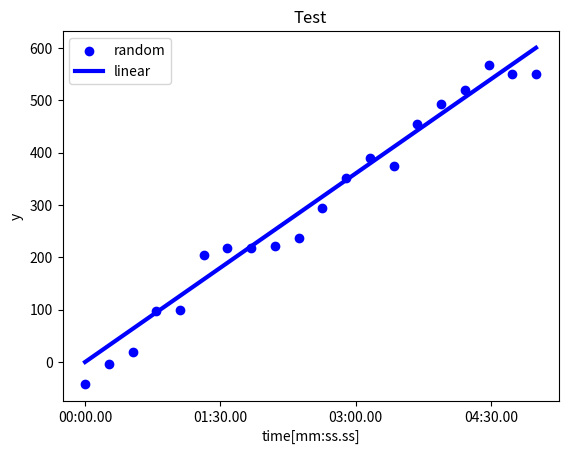

Recreate this plot in Python.
#!/usr/bin/python
#\file    xtics_time.py
#\brief   Showing x major tics with elapsed time (mm:ss) format.
# [redacted]
#\version 0.1
#\date    Apr.25, 2023
import numpy as np
import matplotlib.pyplot as plt
import matplotlib.ticker as ticker

if __name__=='__main__':
  fig= plt.figure()
  ax= fig.add_subplot(1,1,1,title='Test',xlabel='time[mm:ss.ss]',ylabel='y')

  X= np.linspace(0,300,20)
  ax.scatter(X, 2.0*X+100*(0.5-np.random.uniform(size=len(X))), color='blue', label='random')
  X= np.linspace(0,300,1000)
  ax.plot(X, 2.0*X, color='blue', linewidth=3, label='linear')

  ax.xaxis.set_major_formatter(ticker.FuncFormatter(lambda x,pos:'{:02}:{:05.2f}'.format(int(x//60),x%60)))
  ax.xaxis.set_major_locator(ticker.MultipleLocator(90)) #Each tick per 90 seconds
  ax.legend()

  plt.show()
